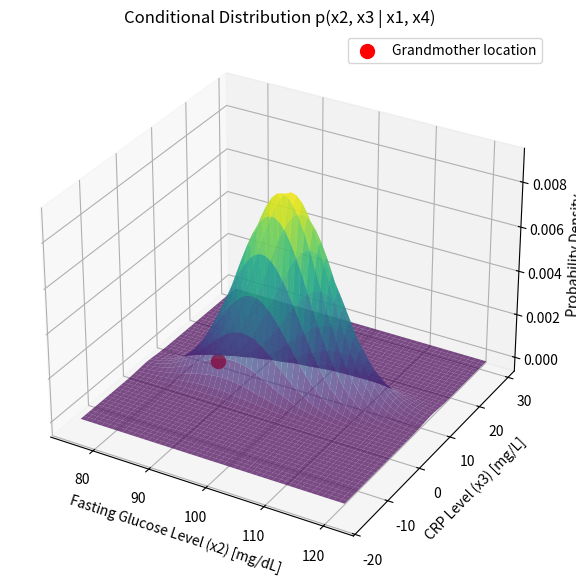

This chart was generated by the following Python code:
#!/usr/bin/env python
import numpy as np
from numpy import array
import matplotlib.pyplot as plt
from mpl_toolkits.mplot3d import Axes3D
from scipy.stats import multivariate_normal


# Extract relevant blocks for conditional distribution p(x2, x3 | x1, x4)
μₐ = array([[100,5]]).T
μᵦ = array([[70,8]]).T

Σₐₐ = array([	[64,12],
				[12,9]])

Σᵦᵦ = array([	[25,-4],
				[-4, 1]])

Σₐᵦ = array([	[15,-3],
				[ 2,-1]])

xₐ = array([[85,8]]).T
xᵦ = array([[66,8]]).T


# Compute conditional mean and covariance for p(x2, x3 | x1, x4)
Σᵦᵦˉᣳ = np.linalg.inv(Σᵦᵦ)
μₐӏᵦ = μₐ + Σₐᵦ @ Σᵦᵦˉᣳ @ (xᵦ - μᵦ)
Σₐӏᵦ = Σₐₐ - Σₐᵦ @ Σᵦᵦˉᣳ @ Σₐᵦ.T

# Create a grid for plotting
x2_vals = np.linspace(μₐӏᵦ[0,0] - 23, μₐӏᵦ[0,0] + 23, 50)
x3_vals = np.linspace(μₐӏᵦ[1,0] - 23, μₐӏᵦ[1,0] + 23, 50)
X2, X3 = np.meshgrid(x2_vals, x3_vals)
pos = np.dstack((X2, X3))

# Compute the probability density function
rv = multivariate_normal(μₐӏᵦ.flatten(), Σₐӏᵦ)
Z = rv.pdf(pos)

# Print conditional mean and covariance
print(μₐӏᵦ, Σₐӏᵦ)

# 3D Plot
fig = plt.figure(figsize=(10, 7))
ax = fig.add_subplot(111, projection='3d')
ax.plot_surface(X2, X3, Z, cmap='viridis', alpha=0.7)

# Plot grandmother's location
grandmother_pdf_value = rv.pdf(xᵦ.flatten())
ax.scatter(xₐ[0,0], xₐ[1,0], grandmother_pdf_value, color='red', s=100, label="Grandmother location")

ax.set_xlabel("Fasting Glucose Level (x2) [mg/dL]")
ax.set_ylabel("CRP Level (x3) [mg/L]")
ax.set_zlabel("Probability Density")
ax.set_title("Conditional Distribution p(x2, x3 | x1, x4)")
ax.legend()

plt.show()


